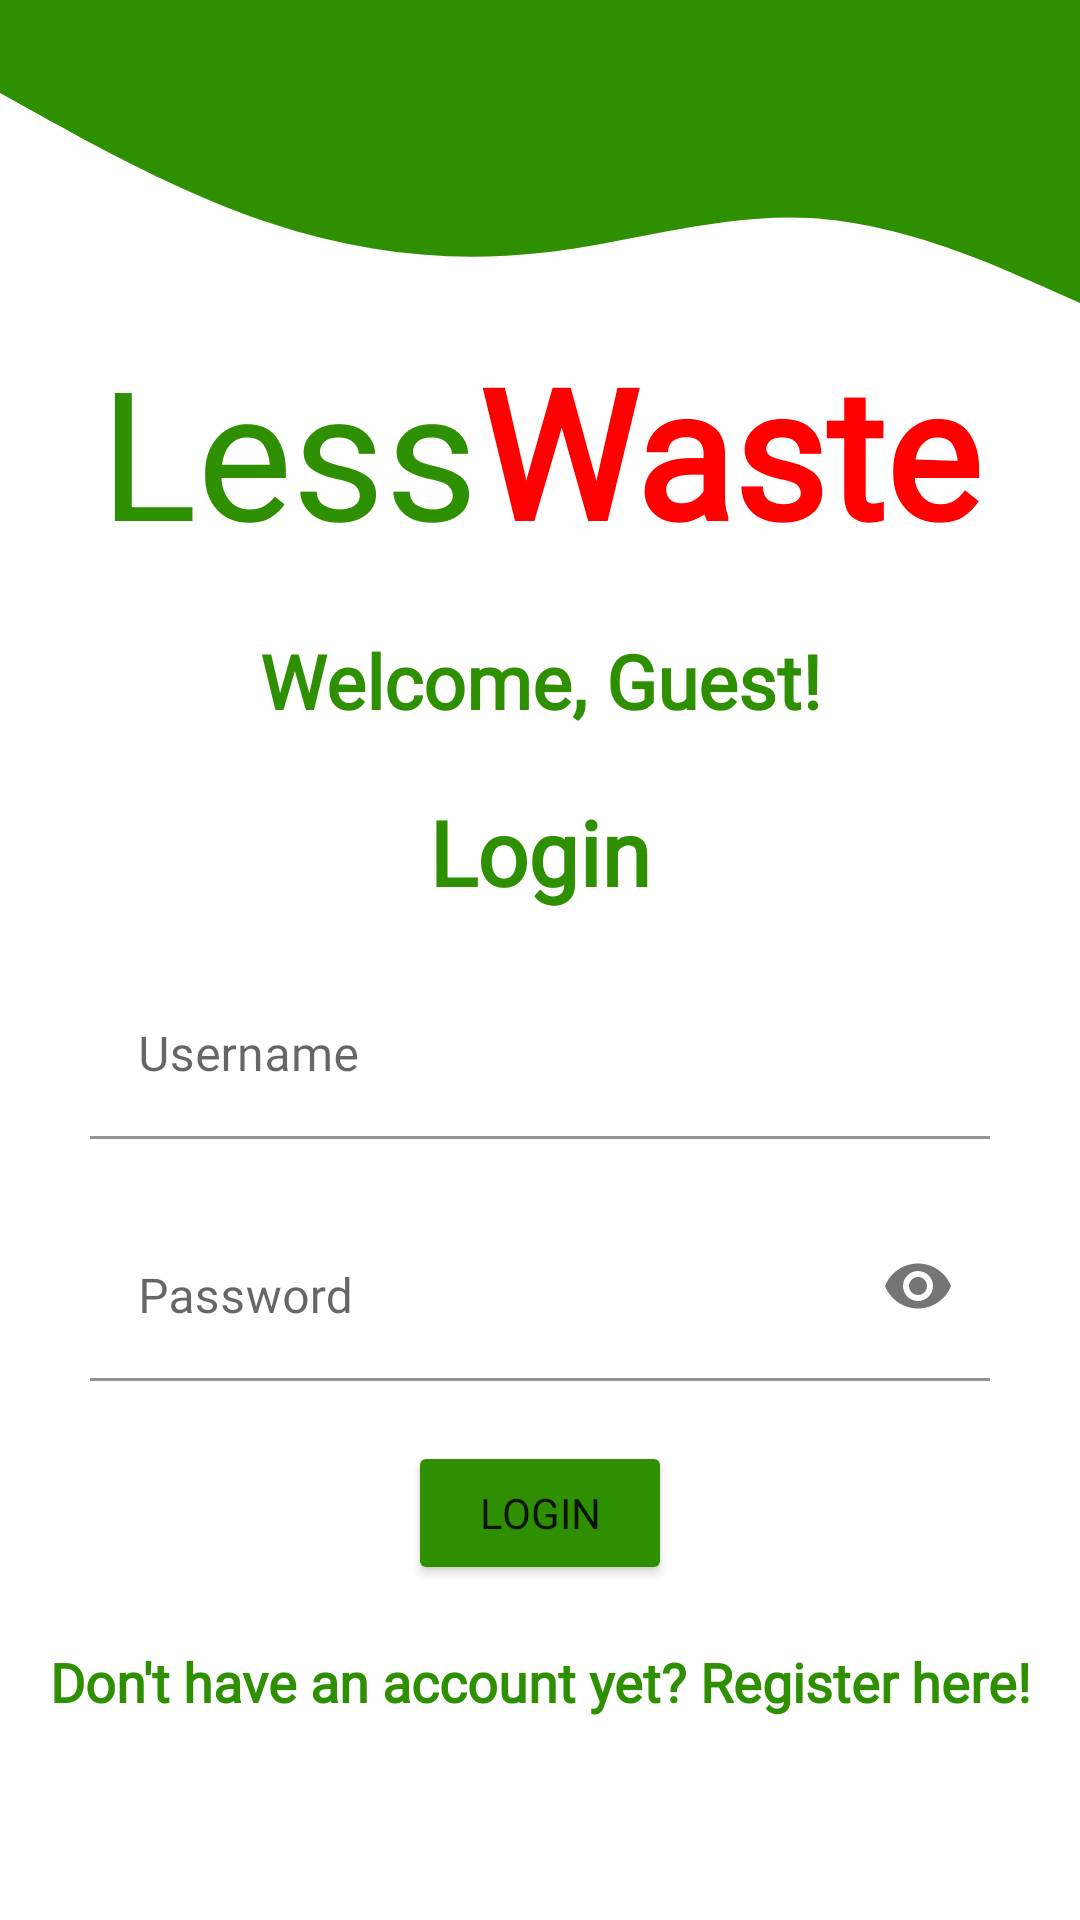

Layout XML and referenced resources for this Android screen:
<!-- AndroidManifest.xml: application theme Theme.ALP_LessWaste -->
<!-- res/layout/activity_login.xml -->
<?xml version="1.0" encoding="utf-8"?>
<androidx.constraintlayout.widget.ConstraintLayout xmlns:android="http://schemas.android.com/apk/res/android"
    xmlns:app="http://schemas.android.com/apk/res-auto"
    xmlns:tools="http://schemas.android.com/tools"
    android:id="@+id/constraint_layout"
    android:layout_width="wrap_content"
    android:layout_height="wrap_content"
    android:backgroundTint="#FFFFFF"
    tools:context=".view.LoginActivity">

    <Button
        android:id="@+id/button_login"
        android:layout_width="wrap_content"
        android:layout_height="wrap_content"
        android:layout_marginTop="20dp"
        android:backgroundTint="#2E9000"
        android:fontFamily="@font/open_sans"
        android:text="login"
        app:layout_constraintEnd_toEndOf="parent"
        app:layout_constraintStart_toStartOf="parent"
        app:layout_constraintTop_toBottomOf="@+id/password_TextInputLayout" />

    <com.google.android.material.textfield.TextInputLayout
        android:id="@+id/username_TextInputLayout"
        android:layout_width="wrap_content"
        android:layout_height="wrap_content"
        android:layout_marginTop="20dp"
        app:boxBackgroundColor="#FFFFFF"
        app:layout_constraintEnd_toEndOf="parent"
        app:layout_constraintStart_toStartOf="parent"
        app:layout_constraintTop_toBottomOf="@+id/textView4">

        <com.google.android.material.textfield.TextInputEditText
            android:id="@+id/editTextUsernameLogin_tv"
            android:layout_width="300dp"
            android:layout_height="wrap_content"
            android:fontFamily="@font/open_sans"
            android:hint="Username" />
    </com.google.android.material.textfield.TextInputLayout>

    <com.google.android.material.textfield.TextInputLayout
        android:id="@+id/password_TextInputLayout"
        android:layout_width="wrap_content"
        android:layout_height="wrap_content"
        android:layout_marginTop="25dp"
        android:backgroundTint="#FFFFFF"
        app:boxBackgroundColor="#FFFFFF"
        app:layout_constraintEnd_toEndOf="parent"
        app:layout_constraintStart_toStartOf="parent"
        app:layout_constraintTop_toBottomOf="@+id/username_TextInputLayout"
        app:passwordToggleEnabled="true">

        <EditText
            android:id="@+id/editTextTextPassword"
            android:layout_width="300dp"
            android:layout_height="wrap_content"
            android:layout_weight="1"
            android:ems="10"
            android:fontFamily="@font/open_sans"
            android:hint="Password"
            android:inputType="textPassword" />
    </com.google.android.material.textfield.TextInputLayout>

    <TextView
        android:id="@+id/registerHere_tv"
        android:layout_width="wrap_content"
        android:layout_height="wrap_content"
        android:layout_marginTop="20dp"
        android:fontFamily="@font/open_sans"
        android:text="Don't have an account yet? Register here!"
        android:textColor="#2E9000"
        android:textSize="18sp"
        android:textStyle="bold"
        app:layout_constraintEnd_toEndOf="parent"
        app:layout_constraintStart_toStartOf="parent"
        app:layout_constraintTop_toBottomOf="@+id/button_login" />

    <TextView
        android:id="@+id/textView2"
        android:layout_width="wrap_content"
        android:layout_height="wrap_content"
        android:fontFamily="@font/open_sans"
        android:text="Less"
        android:textColor="#2E9000"
        android:textSize="60sp"
        app:layout_constraintBaseline_toBaselineOf="@+id/textView5"
        app:layout_constraintEnd_toStartOf="@+id/textView5"
        app:layout_constraintHorizontal_chainStyle="packed"
        app:layout_constraintStart_toStartOf="parent" />

    <TextView
        android:id="@+id/textView5"
        android:layout_width="wrap_content"
        android:layout_height="wrap_content"
        android:layout_marginTop="110dp"
        android:fontFamily="@font/open_sans_bold"
        android:text="Waste"
        android:textColor="#FF0000"
        android:textSize="60sp"
        android:textStyle="bold"
        app:layout_constraintEnd_toEndOf="parent"
        app:layout_constraintStart_toEndOf="@+id/textView2"
        app:layout_constraintTop_toTopOf="parent" />

    <TextView
        android:id="@+id/textView3"
        android:layout_width="wrap_content"
        android:layout_height="wrap_content"
        android:layout_marginTop="20dp"
        android:fontFamily="@font/amiko"
        android:text="Welcome, Guest!"
        android:textColor="#2E9000"
        android:textSize="25sp"
        android:textStyle="bold"
        app:layout_constraintEnd_toEndOf="parent"
        app:layout_constraintStart_toStartOf="parent"
        app:layout_constraintTop_toBottomOf="@+id/textView2" />

    <TextView
        android:id="@+id/textView4"
        android:layout_width="wrap_content"
        android:layout_height="wrap_content"
        android:layout_marginTop="20dp"
        android:fontFamily="@font/amiko_bold"
        android:text="Login"
        android:textColor="#2E9000"
        android:textSize="30sp"
        android:textStyle="bold"
        app:layout_constraintEnd_toEndOf="parent"
        app:layout_constraintStart_toStartOf="parent"
        app:layout_constraintTop_toBottomOf="@+id/textView3" />

    <View
        android:id="@+id/view3"
        android:layout_width="wrap_content"
        android:layout_height="100dp"
        android:background="@drawable/wave2"
        app:layout_constraintBottom_toBottomOf="parent"
        app:layout_constraintEnd_toEndOf="parent"
        app:layout_constraintHorizontal_bias="0.0"
        app:layout_constraintStart_toStartOf="parent"
        app:layout_constraintTop_toTopOf="parent"
        app:layout_constraintVertical_bias="0.039" />

    <View
        android:id="@+id/view2"
        android:layout_width="wrap_content"
        android:layout_height="25dp"
        android:background="#2E9000"
        app:layout_constraintBottom_toBottomOf="parent"
        app:layout_constraintEnd_toEndOf="parent"
        app:layout_constraintHorizontal_bias="0.0"
        app:layout_constraintStart_toStartOf="parent"
        app:layout_constraintTop_toTopOf="parent"
        app:layout_constraintVertical_bias="0.0" />

</androidx.constraintlayout.widget.ConstraintLayout>
<!-- resources referenced by this layout -->
<resources>
  <!-- drawable wave2 (drawable) -->
  <vector xmlns:android="http://schemas.android.com/apk/res/android"
      android:width="1440dp"
      android:height="320dp"
      android:viewportWidth="1440"
      android:viewportHeight="320">
    <path
        android:pathData="M0,32L60,58.7C120,85 240,139 360,170.7C480,203 600,213 720,202.7C840,192 960,160 1080,165.3C1200,171 1320,213 1380,234.7L1440,256L1440,0L1380,0C1320,0 1200,0 1080,0C960,0 840,0 720,0C600,0 480,0 360,0C240,0 120,0 60,0L0,0Z"
        android:fillColor="#2E9000"/>
  </vector>
  <style name="Theme.ALP_LessWaste" parent="Theme.MaterialComponents.DayNight.NoActionBar">
          
          <item name="colorPrimary">@color/black</item>
          <item name="colorPrimaryVariant">@color/black</item>
          <item name="colorOnPrimary">@color/white</item>
          
          <item name="colorSecondary">@color/teal_200</item>
          <item name="colorSecondaryVariant">@color/teal_700</item>
          <item name="colorOnSecondary">@color/black</item>
          
          <item name="android:statusBarColor">?attr/colorPrimaryVariant</item>
          
      </style>
  <!-- not gathered from this repository: default colours our renderer supplied (Android Studio template values) -->
  <color name="teal_200">#FF03DAC5</color>
  <color name="teal_700">#FF018786</color>
  <color name="black">#FF000000</color>
  <color name="white">#FFFFFFFF</color>
</resources>
